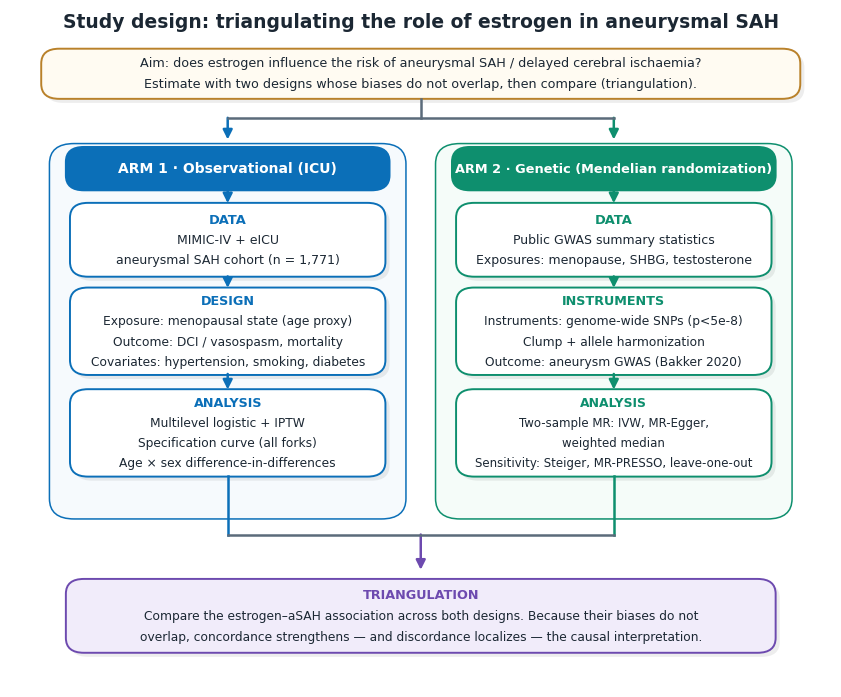

Write the Python code that produced this figure. (Note: this script raises an exception after producing the figure.)
"""Methods-only workflow: the two-arm triangulation DESIGN (no results).

Same visual language as triangulation_workflow.py, but shows the analytical
pipeline of each arm and ends at the triangulation step — no effect estimates,
no conclusion.
"""
import matplotlib
matplotlib.use("Agg")
import matplotlib.pyplot as plt
from matplotlib.lines import Line2D
from matplotlib.patches import FancyArrowPatch, FancyBboxPatch

plt.rcParams.update({"font.family": ["Avenir Next", "Arial"], "font.size": 10})

INK = "#1b2733"; MUTE = "#5b6b7a"
BLUE = "#0B6FB8"; BLUE_PANEL = "#F6FAFD"
GREEN = "#0E8F6E"; GREEN_PANEL = "#F5FCF9"
PUR = "#6D4AAF"; PUR_BG = "#F1ECFA"
AMBER = "#B9812A"; AMBER_BG = "#FFFBF2"
SHADOW = (0, 0, 0, 0.07)

fig, ax = plt.subplots(figsize=(10.6, 8.8)); ax.axis("off")
ax.set_xlim(0, 100); ax.set_ylim(0, 100)


def _round(x, y, w, h, fc, ec, lw, rs):
    ax.add_patch(FancyBboxPatch((x - w / 2, y - h / 2), w, h,
                 boxstyle=f"round,pad=0.2,rounding_size={rs}", fc=fc, ec=ec, lw=lw))


def card(x, y, w, h, lines, *, head=None, fc="white", ec=BLUE, tc=INK, head_c=None,
         fs=9.1, lh=3.1, rs=2.2, lw=1.4, shadow=True):
    if shadow:
        _round(x + 0.5, y - 0.6, w, h, SHADOW, "none", 0, rs)
    _round(x, y, w, h, fc, ec, lw, rs)
    items = ([("h", head)] if head else []) + [("b", ln) for ln in lines]
    total = (len(items) - 1) * lh
    top = y + total / 2
    for i, (kind, txt) in enumerate(items):
        yy = top - i * lh
        if kind == "h":
            ax.text(x, yy, txt, ha="center", va="center", fontsize=fs + 0.4,
                    color=head_c or ec, fontweight="bold")
        else:
            ax.text(x, yy, txt, ha="center", va="center", fontsize=fs, color=tc)


def varrow(x, y1, y2, color=MUTE, lw=1.8):
    ax.add_patch(FancyArrowPatch((x, y1), (x, y2), arrowstyle="-|>",
                 mutation_scale=14, color=color, lw=lw, shrinkA=0, shrinkB=0))


# title
ax.text(50, 97.3, "Study design: triangulating the role of estrogen in aneurysmal SAH",
        ha="center", fontsize=13.5, fontweight="bold", color=INK)

# aim
card(50, 90.5, 92, 7, [
    "Aim: does estrogen influence the risk of aneurysmal SAH / delayed cerebral ischaemia?",
    "Estimate with two designs whose biases do not overlap, then compare (triangulation)."],
    fc=AMBER_BG, ec=AMBER, fs=9.2, lh=3.1)

# top fork
fork_y = 84
ax.add_line(Line2D([50, 50], [86.8, fork_y], color=MUTE, lw=1.8))
ax.add_line(Line2D([26.5, 73.5], [fork_y, fork_y], color=MUTE, lw=1.8))
varrow(26.5, fork_y, 80.8, color=BLUE)
varrow(73.5, fork_y, 80.8, color=GREEN)

# panels
_round(26.5, 52.5, 43, 55, BLUE_PANEL, BLUE, 1.1, 3)
_round(73.5, 52.5, 43, 55, GREEN_PANEL, GREEN, 1.1, 3)

# headers
card(26.5, 76.5, 39, 6, [], head="ARM 1 · Observational (ICU)", fc=BLUE, ec=BLUE,
     head_c="white", fs=9.6, shadow=False)
card(73.5, 76.5, 39, 6, [], head="ARM 2 · Genetic (Mendelian randomization)", fc=GREEN,
     ec=GREEN, head_c="white", fs=8.9, shadow=False)

# --- Arm 1 steps ---
card(26.5, 66, 38, 10.5, [
    "MIMIC-IV + eICU", "aneurysmal SAH cohort (n = 1,771)"],
    head="DATA", fc="white", ec=BLUE, fs=9.0, lh=3.0)
card(26.5, 52.5, 38, 12.5, [
    "Exposure: menopausal state (age proxy)",
    "Outcome: DCI / vasospasm, mortality",
    "Covariates: hypertension, smoking, diabetes"],
    head="DESIGN", fc="white", ec=BLUE, fs=8.8, lh=3.0)
card(26.5, 37.5, 38, 12.5, [
    "Multilevel logistic + IPTW",
    "Specification curve (all forks)",
    "Age × sex difference-in-differences"],
    head="ANALYSIS", fc="white", ec=BLUE, fs=8.8, lh=3.0)

# --- Arm 2 steps ---
card(73.5, 66, 38, 10.5, [
    "Public GWAS summary statistics",
    "Exposures: menopause, SHBG, testosterone"],
    head="DATA", fc="white", ec=GREEN, fs=9.0, lh=3.0)
card(73.5, 52.5, 38, 12.5, [
    "Instruments: genome-wide SNPs (p<5e-8)",
    "Clump + allele harmonization",
    "Outcome: aneurysm GWAS (Bakker 2020)"],
    head="INSTRUMENTS", fc="white", ec=GREEN, fs=8.8, lh=3.0)
card(73.5, 37.5, 38, 12.5, [
    "Two-sample MR: IVW, MR-Egger,",
    "weighted median",
    "Sensitivity: Steiger, MR-PRESSO, leave-one-out"],
    head="ANALYSIS", fc="white", ec=GREEN, fs=8.5, lh=3.0)

# intra-lane arrows
for x, c in [(26.5, BLUE), (73.5, GREEN)]:
    varrow(x, 73.3, 71.4, color=c)   # header -> data
    varrow(x, 60.6, 58.9, color=c)   # data -> design
    varrow(x, 46.2, 43.9, color=c)   # design -> analysis

# merge
rail = 22.5
for x, c in [(26.5, BLUE), (73.5, GREEN)]:
    ax.add_line(Line2D([x, x], [31.2, rail], color=c, lw=1.8))
ax.add_line(Line2D([26.5, 73.5], [rail, rail], color=MUTE, lw=1.8))
varrow(50, rail, 17.3, color=PUR)

# triangulation (design statement, not a result)
card(50, 10.5, 86, 10.5, [
    "Compare the estrogen–aSAH association across both designs. Because their biases do not",
    "overlap, concordance strengthens — and discordance localizes — the causal interpretation."],
    head="TRIANGULATION", fc=PUR_BG, ec=PUR, fs=8.8, lh=3.1)

fig.savefig("/Volumes/Niels 2/MIMIC/estrogen-asah-dci/manuscript/figures/triangulation_methods.png",
            dpi=180, bbox_inches="tight", facecolor="white")
print("saved")
